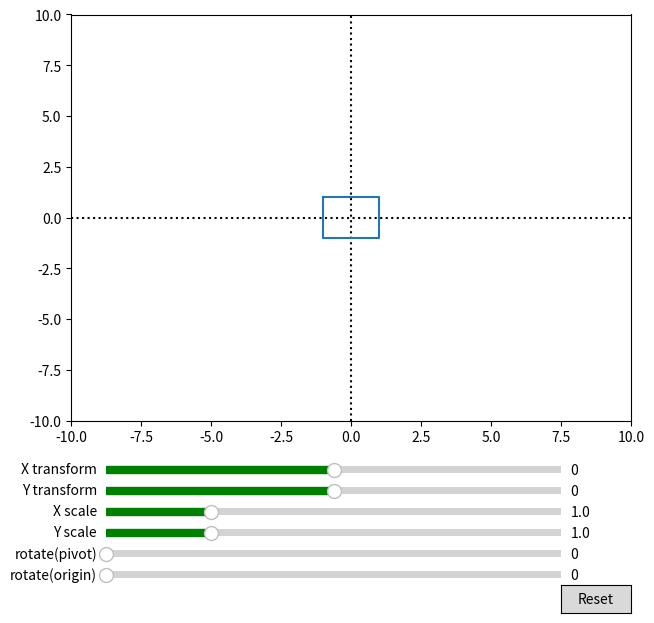

Recreate this plot in Python.
# [redacted]
# [redacted]
# Kelas : Manajemen Informatika 2020B

import numpy as np
import matplotlib.pyplot as plt
from matplotlib.widgets import Slider, Button
from matplotlib.pyplot import figure

points = np.array([[-1,1,1,-1,-1],[1,1,-1,-1,1]])

def transformation_matrix(x, y):
    return np.array([[1,0,x],[0,1,y],[0,0,1]])

def scale_matrix(x, y):
    return np.array([[x,0,0], [0,y,0],[0,0,1]])

def Rot_matrix(angle):
    return np.array([[np.cos(np.deg2rad(angle)),-np.sin(np.deg2rad(angle)),0],[np.sin(np.deg2rad(angle)),np.cos(np.deg2rad(angle)),0],[0,0,1]])

def Gen_rot_slide(val):
    scale_mat = scale_matrix(x_scale_slider.val, y_scale_slider.val)
    rotate_matrix = Rot_matrix(rotp_slider.val)
    trans_matrix_back = transformation_matrix(x_trans_slider.val, y_trans_slider.val)
    rotate2_matrix = Rot_matrix(roto_slider.val)
    res_mat = np.dot(rotate2_matrix, np.dot(trans_matrix_back, np.dot(rotate_matrix, scale_mat)))
    normalized = np.vstack((points, np.ones((1,5))))
    normalized = np.dot(res_mat, normalized)
    normalized = np.delete(normalized, (2), axis=0)
    line.set_ydata(normalized[1])
    line.set_xdata(normalized[0])
    fig.canvas.draw_idle()

def res(mouse_event):
    x_trans_slider.reset()
    y_trans_slider.reset()
    x_scale_slider.reset()
    y_scale_slider.reset()
    rotp_slider.reset()
    roto_slider.reset()

fig, ax = plt.subplots(figsize = (7,7))

fig.subplots_adjust(left = 0.1, bottom = 0.3)
ax.set_xlim([-10,10])   #for limits of x and y axes
ax.set_ylim([-10,10])
plt.axvline(0,linestyle = ':',color = 'k')
plt.axhline(0,linestyle = ':',color = 'k')
[line] = plt.plot(points[0],points[1])

x_trans_slid = fig.add_axes([0.15,0.22,0.65,0.02])
x_trans_slider = Slider(x_trans_slid,'X transform',-9,9,valinit = 0,color='green')

y_trans_slid = fig.add_axes([0.15,0.19,0.65,0.02])
y_trans_slider = Slider(y_trans_slid,'Y transform',-9,9,valinit = 0,color='green')

x_scale_slid = fig.add_axes([0.15,0.16,0.65,0.02])
x_scale_slider = Slider(x_scale_slid,'X scale',0.1,4,valinit = 1,color='green')

y_scale_slid = fig.add_axes([0.15,0.13,0.65,0.02])
y_scale_slider = Slider(y_scale_slid,'Y scale',0.1,4,valinit = 1,color='green')

rotp_slid = fig.add_axes([0.15,0.10,0.65,0.02])
rotp_slider = Slider(rotp_slid,'rotate(pivot)',0,360,valinit = 0,color='green')

roto_slid = fig.add_axes([0.15,0.07,0.65,0.02])
roto_slider = Slider(roto_slid,'rotate(origin)',0,360,valinit = 0,color='green')

reset_button_axis = fig.add_axes([0.8, 0.025, 0.1, 0.04])
reset_button = Button(reset_button_axis, 'Reset')

x_trans_slider.on_changed(Gen_rot_slide)
y_trans_slider.on_changed(Gen_rot_slide)
x_scale_slider.on_changed(Gen_rot_slide)
y_scale_slider.on_changed(Gen_rot_slide)
rotp_slider.on_changed(Gen_rot_slide)
roto_slider.on_changed(Gen_rot_slide)
reset_button.on_clicked(res)

plt.show()
